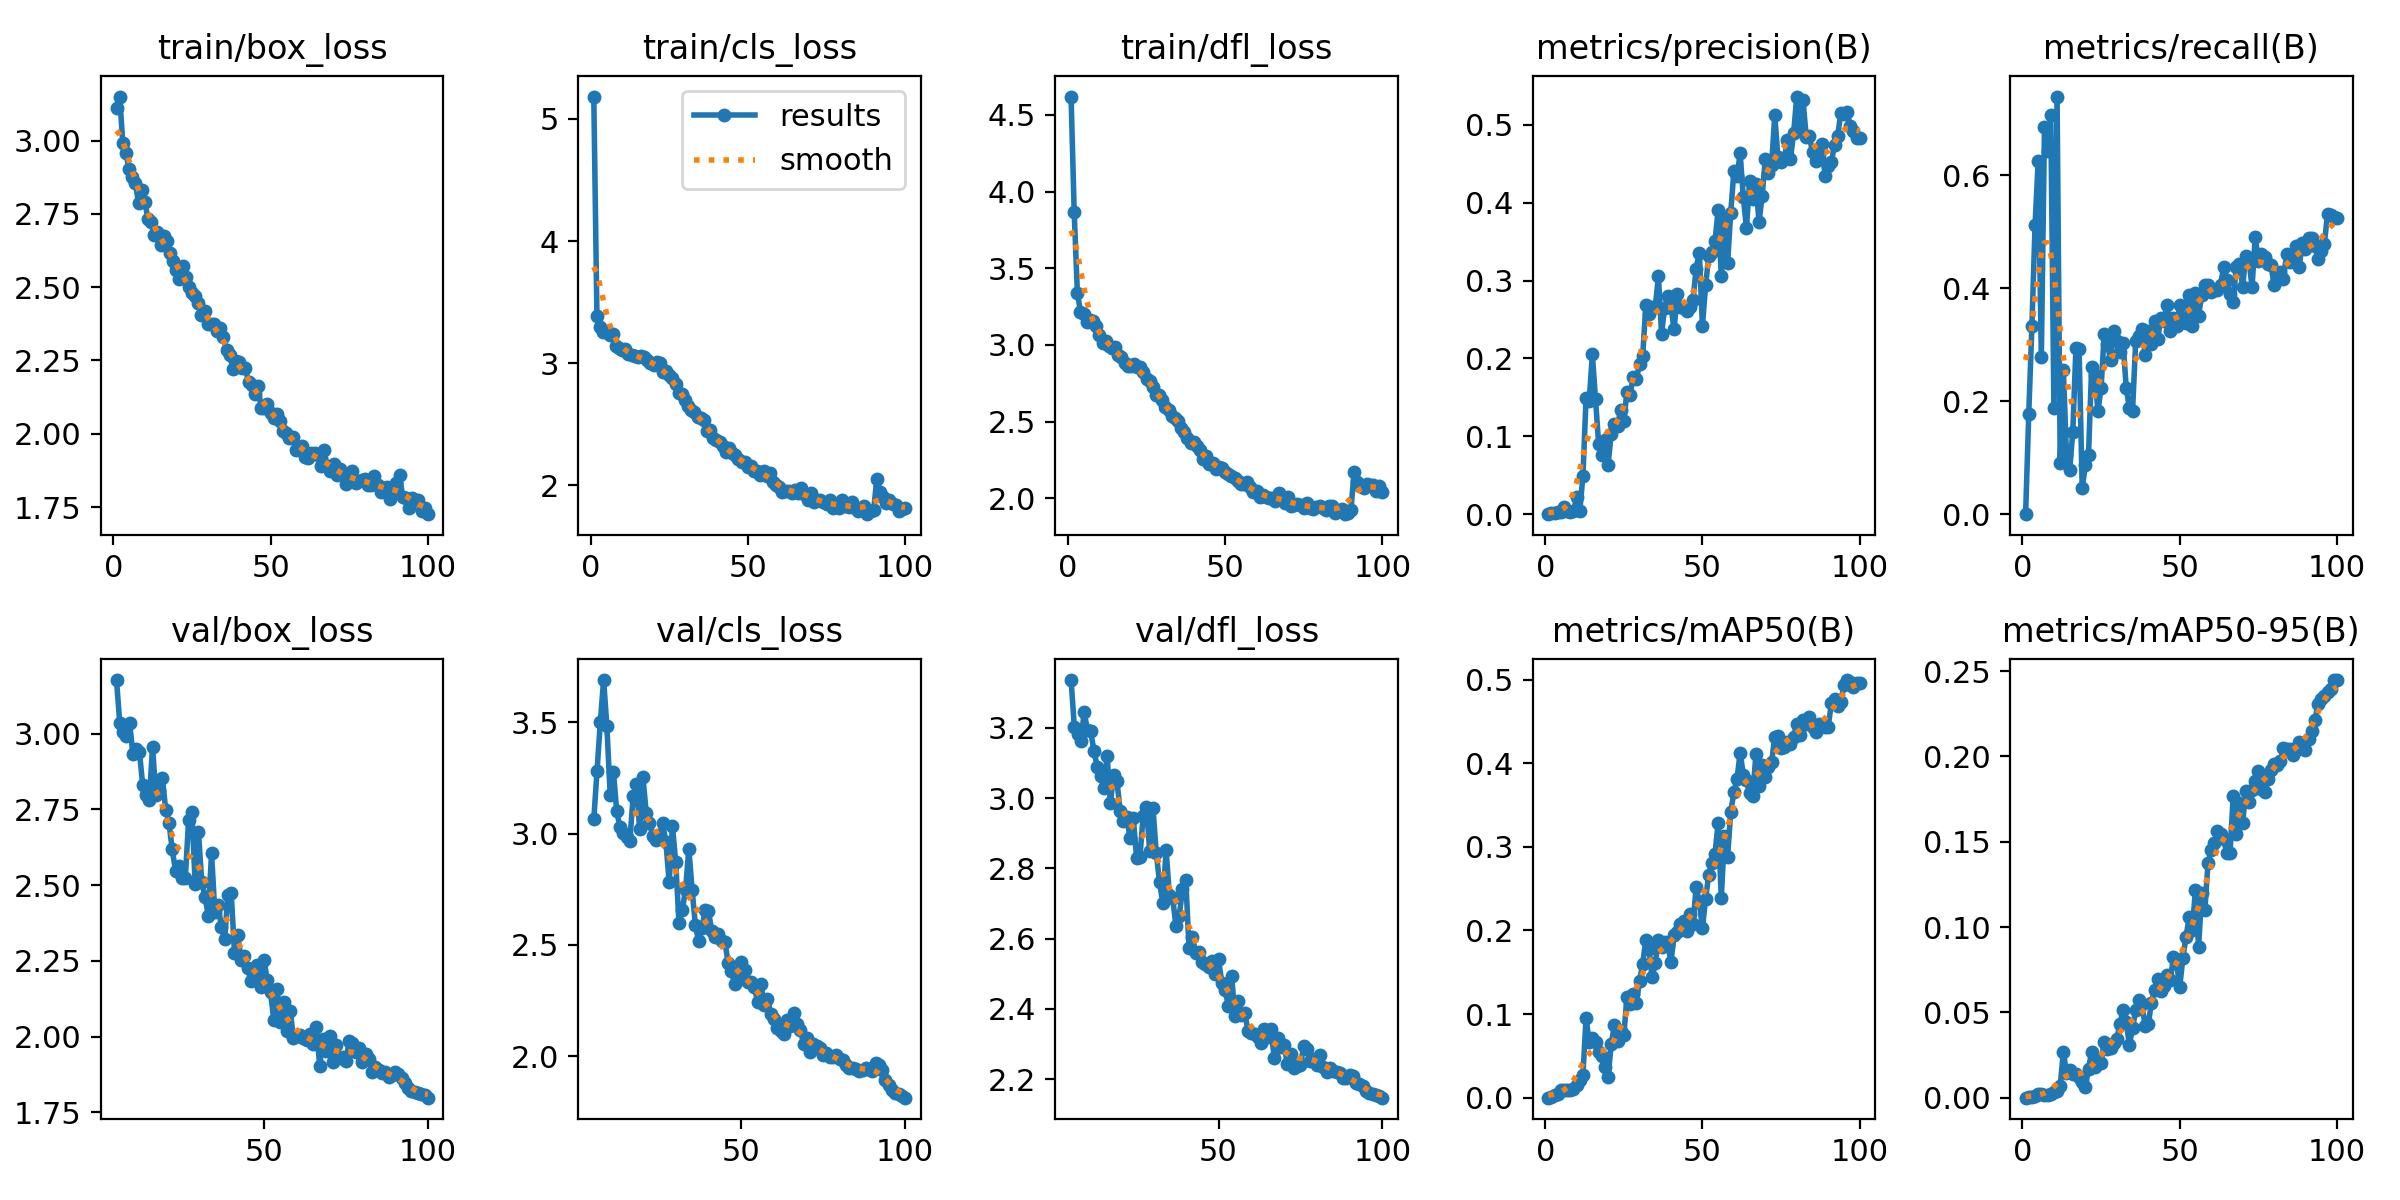

Source data for this figure (header and first rows):
epoch, time, train/box_loss, train/cls_loss, train/dfl_loss, metrics/precision(B), metrics/recall(B), metrics/mAP50(B), metrics/mAP50-95(B), val/box_loss, val/cls_loss, val/dfl_loss, lr/pg0, lr/pg1, lr/pg2
1, 9.434, 3.111, 5.184, 4.62, 0, 0, 0, 0, nan, nan, nan, 0.07083, 0.003241, 0.003241
2, 13.5, 3.15, 3.387, 3.867, 0.00151, 0.1781, 0.00102, 0.0002, nan, nan, nan, 0.04083, 0.006572, 0.006572
3, 17.55, 2.993, 3.3, 3.342, 0.00197, 0.3333, 0.00266, 0.00058, nan, nan, nan, 0.01082, 0.009898, 0.009898
4, 21.53, 2.957, 3.255, 3.216, 0.00264, 0.5114, 0.00473, 0.0012, nan, nan, nan, 0.009978, 0.009978, 0.009978
5, 25.51, 2.901, 3.26, 3.199, 0.00326, 0.6256, 0.00879, 0.00214, 3.177, 3.063, 3.336, 0.009961, 0.009961, 0.009961
6, 29.62, 2.876, 3.229, 3.152, 0.00888, 0.2785, 0.00864, 0.00203, 3.034, 3.283, 3.203, 0.009939, 0.009939, 0.009939
7, 33.72, 2.855, 3.241, 3.163, 0.00351, 0.6849, 0.00913, 0.00183, 3.007, 3.501, 3.183, 0.009912, 0.009912, 0.009912
8, 37.87, 2.786, 3.146, 3.153, 0.00329, 0.6438, 0.0095, 0.00185, 2.993, 3.688, 3.162, 0.009881, 0.009881, 0.009881
9, 42.03, 2.832, 3.124, 3.125, 0.00364, 0.7078, 0.01008, 0.00197, 3.034, 3.481, 3.245, 0.009844, 0.009844, 0.009844
10, 45.61, 2.792, 3.108, 3.067, 0.02166, 0.1872, 0.01566, 0.00316, 2.933, 3.174, 3.194, 0.009803, 0.009803, 0.009803
11, 49.84, 2.732, 3.114, 3.015, 0.00393, 0.7397, 0.02108, 0.00413, 2.95, 3.276, 3.19, 0.009758, 0.009758, 0.009758
12, 53.93, 2.722, 3.074, 3.029, 0.04933, 0.09132, 0.02723, 0.00683, 2.939, 3.1, 3.133, 0.009707, 0.009707, 0.009707
13, 58.13, 2.679, 3.066, 2.992, 0.1489, 0.2557, 0.09531, 0.02687, 2.83, 3.029, 3.09, 0.009652, 0.009652, 0.009652
14, 62.23, 2.689, 3.056, 2.983, 0.1459, 0.105, 0.06639, 0.01469, 2.798, 3.001, 3.063, 0.009593, 0.009593, 0.009593
15, 66.21, 2.643, 3.051, 2.985, 0.2051, 0.07763, 0.07153, 0.0163, 2.781, 2.985, 3.028, 0.009529, 0.009529, 0.009529
16, 70.2, 2.673, 3.058, 2.934, 0.1474, 0.1461, 0.06646, 0.01413, 2.957, 2.967, 3.12, 0.00946, 0.00946, 0.00946
17, 74.3, 2.657, 3.05, 2.922, 0.09019, 0.2942, 0.05484, 0.01361, 2.796, 3.167, 2.986, 0.009388, 0.009388, 0.009388
18, 78.33, 2.617, 3.025, 2.885, 0.07556, 0.2922, 0.04991, 0.01234, 2.814, 3.222, 3.067, 0.009311, 0.009311, 0.009311
19, 82.09, 2.589, 3, 2.862, 0.09467, 0.04566, 0.03668, 0.00906, 2.853, 3.019, 3.048, 0.009229, 0.009229, 0.009229
20, 85.69, 2.559, 2.985, 2.863, 0.06373, 0.08676, 0.02527, 0.00623, 2.749, 3.252, 2.963, 0.009144, 0.009144, 0.009144
21, 89.94, 2.527, 3.011, 2.877, 0.1033, 0.105, 0.06405, 0.01705, 2.707, 3.093, 2.935, 0.009055, 0.009055, 0.009055
22, 94.04, 2.573, 3.004, 2.857, 0.1156, 0.2603, 0.08662, 0.02673, 2.618, 3.048, 2.946, 0.008961, 0.008961, 0.008961
23, 98.23, 2.536, 2.932, 2.859, 0.1133, 0.2466, 0.06826, 0.01826, 2.548, 2.989, 2.886, 0.008864, 0.008864, 0.008864
24, 102.5, 2.501, 2.936, 2.821, 0.1342, 0.1827, 0.07997, 0.02191, 2.563, 2.97, 2.942, 0.008763, 0.008763, 0.008763
25, 106.7, 2.482, 2.904, 2.781, 0.1197, 0.2237, 0.07524, 0.02046, 2.525, 2.991, 2.829, 0.008658, 0.008658, 0.008658
26, 110.7, 2.47, 2.881, 2.767, 0.1571, 0.3196, 0.12, 0.0324, 2.525, 3.046, 2.831, 0.00855, 0.00855, 0.00855
27, 114.9, 2.447, 2.833, 2.725, 0.1533, 0.3014, 0.1115, 0.02837, 2.715, 2.961, 2.95, 0.008439, 0.008439, 0.008439
28, 119.1, 2.405, 2.757, 2.676, 0.1767, 0.274, 0.1239, 0.02905, 2.742, 2.783, 2.975, 0.008323, 0.008323, 0.008323
29, 123.3, 2.42, 2.746, 2.672, 0.173, 0.3242, 0.1129, 0.03182, 2.505, 3.033, 2.849, 0.008205, 0.008205, 0.008205
30, 127.4, 2.374, 2.703, 2.642, 0.1931, 0.3059, 0.1398, 0.0346, 2.677, 2.872, 2.972, 0.008084, 0.008084, 0.008084
31, 131.6, 2.375, 2.652, 2.596, 0.203, 0.2877, 0.1597, 0.0432, 2.51, 2.6, 2.843, 0.00796, 0.00796, 0.00796
32, 135.6, 2.376, 2.618, 2.577, 0.2687, 0.3037, 0.1891, 0.05151, 2.462, 2.657, 2.761, 0.007832, 0.007832, 0.007832
33, 139.7, 2.351, 2.6, 2.539, 0.2565, 0.2237, 0.1779, 0.04427, 2.4, 2.747, 2.701, 0.007702, 0.007702, 0.007702
34, 143.7, 2.361, 2.561, 2.523, 0.2666, 0.1872, 0.1439, 0.03093, 2.605, 2.931, 2.853, 0.00757, 0.00757, 0.00757
35, 147.9, 2.329, 2.551, 2.507, 0.2655, 0.1827, 0.1607, 0.0407, 2.412, 2.748, 2.723, 0.007435, 0.007435, 0.007435
36, 152, 2.284, 2.533, 2.461, 0.3055, 0.3059, 0.1888, 0.05111, 2.435, 2.588, 2.716, 0.007297, 0.007297, 0.007297
37, 156, 2.27, 2.446, 2.43, 0.2319, 0.3151, 0.1805, 0.05749, 2.363, 2.518, 2.637, 0.007158, 0.007158, 0.007158
38, 160.2, 2.221, 2.454, 2.39, 0.2652, 0.3288, 0.1858, 0.05497, 2.324, 2.576, 2.664, 0.007016, 0.007016, 0.007016
39, 164.3, 2.248, 2.388, 2.359, 0.2798, 0.2821, 0.1825, 0.04176, 2.467, 2.656, 2.741, 0.006872, 0.006872, 0.006872
40, 168.3, 2.245, 2.37, 2.365, 0.2665, 0.3242, 0.1626, 0.04316, 2.475, 2.65, 2.768, 0.006727, 0.006727, 0.006727
41, 172.4, 2.224, 2.354, 2.338, 0.2372, 0.3014, 0.1946, 0.05555, 2.277, 2.562, 2.573, 0.00658, 0.00658, 0.00658
42, 176.4, 2.223, 2.325, 2.312, 0.2832, 0.3425, 0.1977, 0.06339, 2.337, 2.536, 2.605, 0.006431, 0.006431, 0.006431
43, 180.2, 2.176, 2.277, 2.256, 0.266, 0.3105, 0.2075, 0.06973, 2.253, 2.551, 2.56, 0.006281, 0.006281, 0.006281
44, 184.2, 2.166, 2.305, 2.273, 0.2643, 0.347, 0.2109, 0.06279, 2.266, 2.517, 2.562, 0.00613, 0.00613, 0.00613
45, 188.2, 2.136, 2.265, 2.225, 0.261, 0.3425, 0.1994, 0.06568, 2.226, 2.516, 2.535, 0.005978, 0.005978, 0.005978
46, 192.3, 2.164, 2.249, 2.233, 0.2666, 0.3699, 0.2199, 0.07218, 2.184, 2.418, 2.529, 0.005824, 0.005824, 0.005824
47, 196.4, 2.087, 2.215, 2.192, 0.275, 0.3242, 0.2077, 0.06888, 2.201, 2.383, 2.521, 0.00567, 0.00567, 0.00567
48, 200.2, 2.088, 2.195, 2.203, 0.3154, 0.347, 0.2519, 0.08216, 2.236, 2.324, 2.537, 0.005516, 0.005516, 0.005516
49, 204.4, 2.101, 2.195, 2.197, 0.3354, 0.3333, 0.2342, 0.0789, 2.165, 2.341, 2.5, 0.005361, 0.005361, 0.005361
50, 208.3, 2.072, 2.15, 2.173, 0.2417, 0.3699, 0.2026, 0.06475, 2.254, 2.422, 2.541, 0.005205, 0.005205, 0.005205
51, 212.5, 2.055, 2.16, 2.158, 0.2937, 0.347, 0.2378, 0.08174, 2.187, 2.389, 2.474, 0.00505, 0.00505, 0.00505
52, 216.6, 2.067, 2.122, 2.143, 0.3313, 0.3379, 0.2666, 0.0942, 2.147, 2.334, 2.455, 0.004895, 0.004895, 0.004895
53, 220.7, 2.045, 2.116, 2.131, 0.337, 0.3881, 0.2804, 0.1057, 2.056, 2.334, 2.408, 0.004739, 0.004739, 0.004739
54, 224.8, 2.011, 2.088, 2.116, 0.3506, 0.3333, 0.2917, 0.09839, 2.159, 2.311, 2.493, 0.004584, 0.004584, 0.004584
55, 228.7, 2.004, 2.119, 2.09, 0.3908, 0.3926, 0.3284, 0.1218, 2.05, 2.245, 2.38, 0.00443, 0.00443, 0.00443
56, 232.8, 1.985, 2.081, 2.091, 0.3054, 0.3516, 0.2391, 0.08825, 2.115, 2.326, 2.424, 0.004276, 0.004276, 0.004276
57, 236.9, 1.991, 2.105, 2.103, 0.3799, 0.3881, 0.3135, 0.1197, 2.02, 2.229, 2.383, 0.004122, 0.004122, 0.004122
58, 240.9, 1.945, 2.032, 2.074, 0.3225, 0.4064, 0.2882, 0.1101, 2.086, 2.257, 2.388, 0.00397, 0.00397, 0.00397
59, 245.2, 1.947, 2.006, 2.041, 0.3871, 0.4067, 0.342, 0.1375, 1.997, 2.191, 2.337, 0.003819, 0.003819, 0.003819
60, 249.3, 1.96, 1.99, 2.044, 0.4402, 0.3927, 0.3652, 0.1449, 2.003, 2.166, 2.332, 0.003669, 0.003669, 0.003669
... 40 more rows
